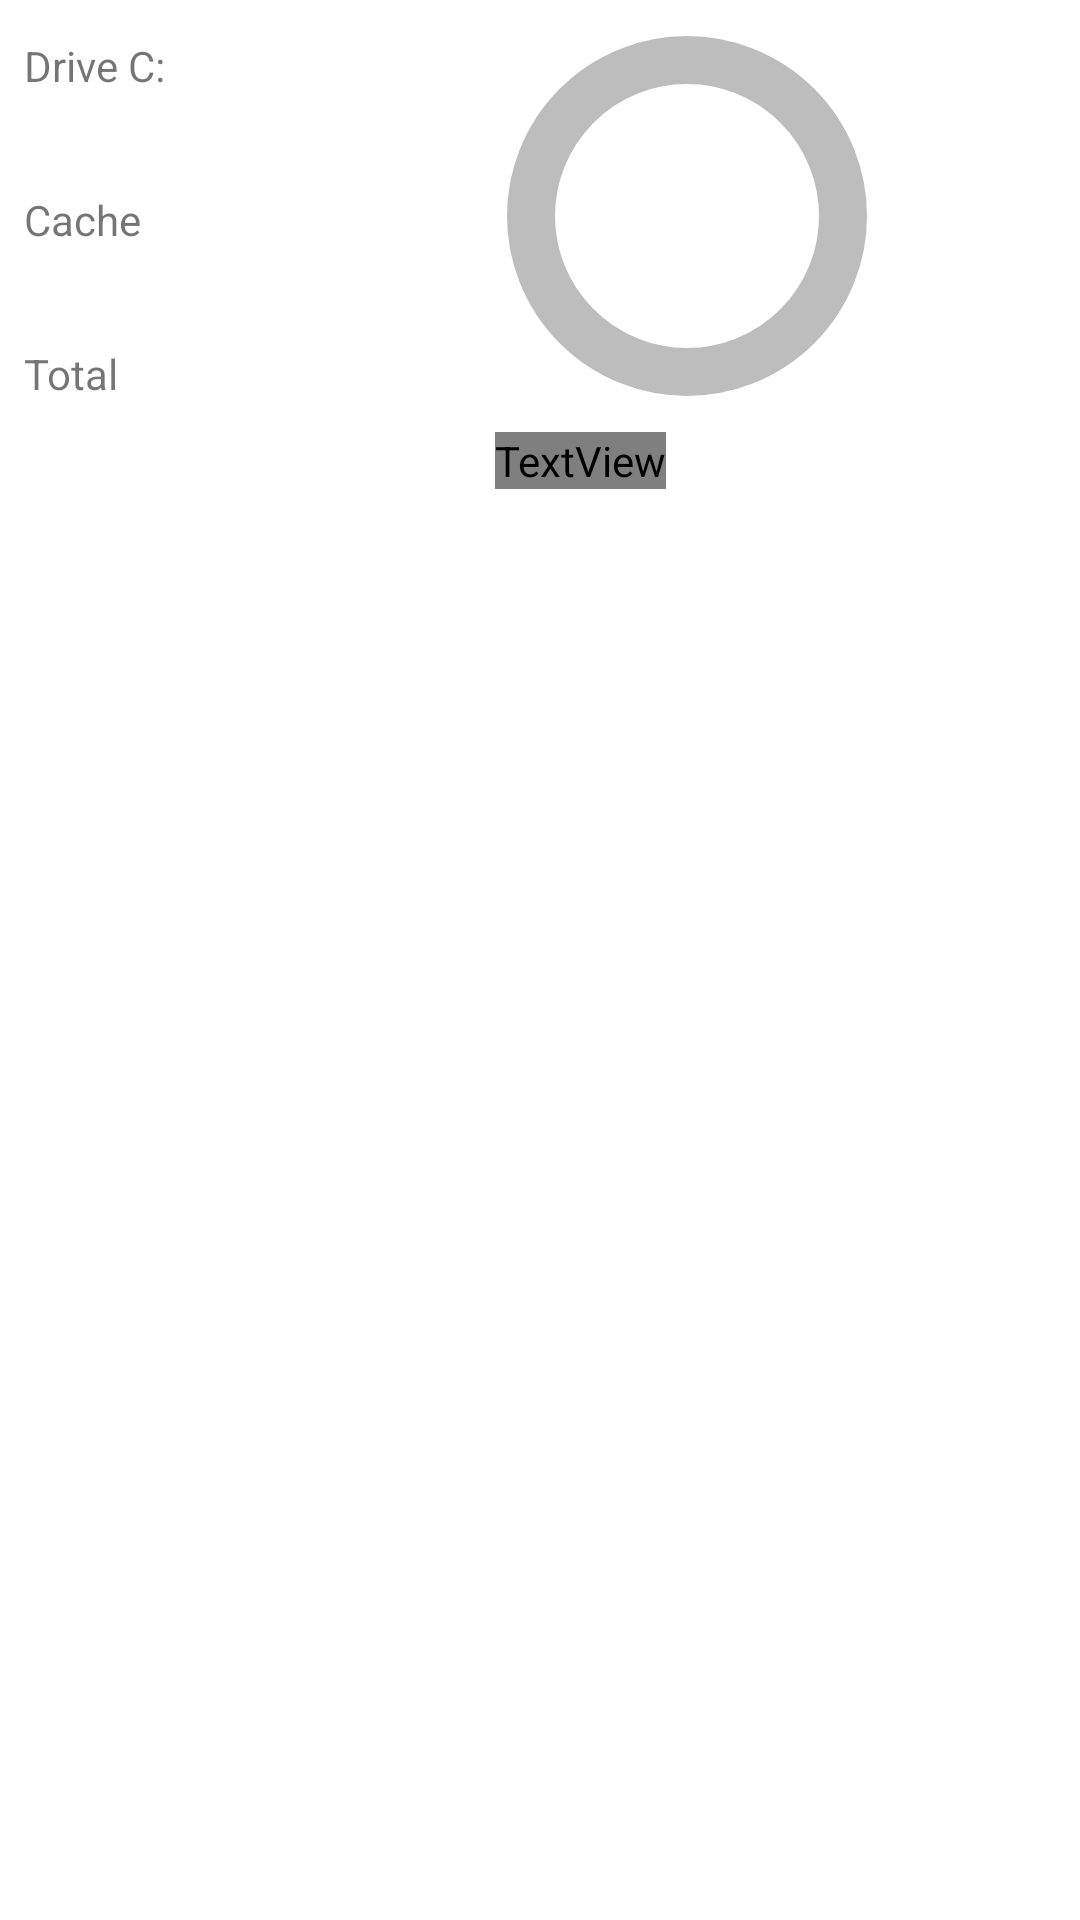

Reconstruct the res/layout file that produces this screen, plus the resources it refers to.
<!-- AndroidManifest.xml: fallback theme Theme.MaterialComponents.DayNight.NoActionBar -->
<!-- res/layout/container_storage_info_dialog.xml -->
<?xml version="1.0" encoding="utf-8"?>
<ScrollView xmlns:android="http://schemas.android.com/apk/res/android"
    android:layout_width="match_parent"
    android:layout_height="172dp"
    xmlns:app="http://schemas.android.com/apk/res-auto">

    <LinearLayout
        android:layout_width="330dp"
        android:layout_height="wrap_content"
        android:orientation="horizontal"
        android:padding="8dp"
        android:gravity="center_vertical">

        <LinearLayout
            android:layout_width="0dp"
            android:layout_height="wrap_content"
            android:layout_weight="1"
            android:orientation="vertical">

            <TextView
                android:layout_width="wrap_content"
                android:layout_height="wrap_content"
                android:text="@string/drive_c" />

            <TextView
                android:id="@+id/TVDriveCSize"
                android:layout_width="wrap_content"
                android:layout_height="wrap_content"
                android:textColor="?attr/colorAccent"
                android:textSize="18dp"
                android:textStyle="bold" />

            <TextView
                android:layout_width="wrap_content"
                android:layout_height="wrap_content"
                android:text="@string/cache"
                android:layout_marginTop="8dp" />

            <TextView
                android:id="@+id/TVCacheSize"
                android:layout_width="wrap_content"
                android:layout_height="wrap_content"
                android:textColor="?attr/colorAccent"
                android:textSize="18dp"
                android:textStyle="bold" />

            <TextView
                android:layout_width="wrap_content"
                android:layout_height="wrap_content"
                android:text="@string/total"
                android:layout_marginTop="8dp" />

            <TextView
                android:id="@+id/TVTotalSize"
                android:layout_width="wrap_content"
                android:layout_height="wrap_content"
                android:textColor="?attr/colorAccent"
                android:textSize="18dp"
                android:textStyle="bold" />
        </LinearLayout>

        <LinearLayout
            android:layout_width="0dp"
            android:layout_height="wrap_content"
            android:layout_weight="1"
            android:orientation="vertical">

            <FrameLayout
                android:layout_width="wrap_content"
                android:layout_height="wrap_content">

                <com.google.android.material.progressindicator.CircularProgressIndicator
                    android:id="@+id/CircularProgressIndicator"
                    android:layout_width="wrap_content"
                    android:layout_height="wrap_content"
                    app:trackThickness="16dp"
                    app:trackColor="#bdbdbd"
                    app:indicatorColor="?attr/colorAccent"
                    app:indicatorSize="120dp"
                    android:layout_gravity="center" />

                <TextView
                    android:id="@+id/TVUsedSpace"
                    android:layout_width="wrap_content"
                    android:layout_height="wrap_content"
                    android:layout_gravity="center"
                    android:textSize="18dp" />
            </FrameLayout>

            <TextView
                android:layout_width="wrap_content"
                android:layout_height="wrap_content"
                android:textSize="12dp"
                android:layout_marginTop="8dp"
                android:textColor="?attr/colorSecondaryText"
                android:text="@string/estimated_used_space" />
        </LinearLayout>
    </LinearLayout>
</ScrollView>
<!-- resources referenced by this layout -->
<resources>
  <string name="cache" translatable="false">Cache</string>
  <string name="drive_c">Drive C:</string>
  <string name="estimated_used_space">Estimated Used Space</string>
  <string name="total">Total</string>
</resources>
